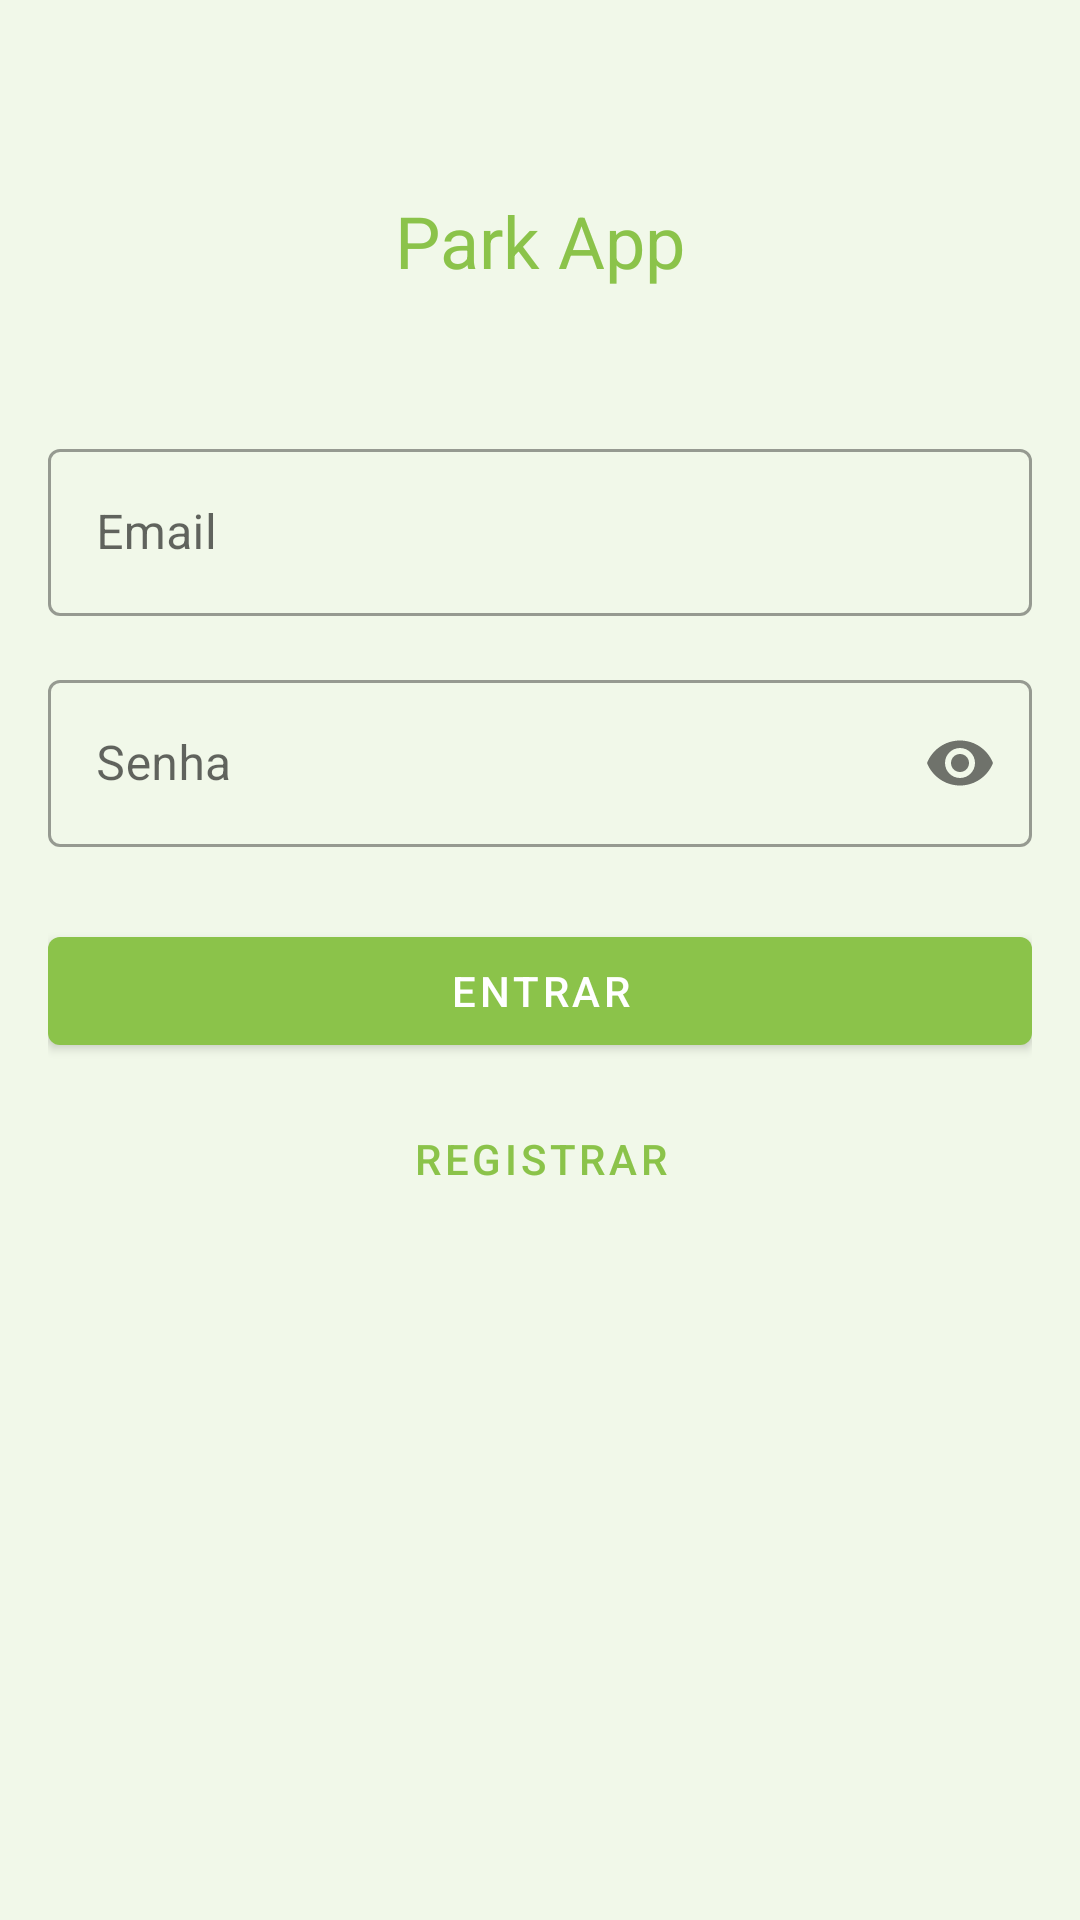

Here is an Android app screen rendered from its layout file. Give the layout XML and the strings, colors and styles it references.
<!-- AndroidManifest.xml: activity theme Theme.Parkapp.NoActionBar -->
<!-- res/layout/activity_login.xml -->
<?xml version="1.0" encoding="utf-8"?>
<androidx.constraintlayout.widget.ConstraintLayout
    xmlns:android="http://schemas.android.com/apk/res/android"
    xmlns:app="http://schemas.android.com/apk/res-auto"
    android:layout_width="match_parent"
    android:layout_height="match_parent"
    android:padding="16dp"
    android:background="@color/background_color">

    <com.google.android.material.textview.MaterialTextView
        android:id="@+id/tv_app_name"
        android:layout_width="wrap_content"
        android:layout_height="wrap_content"
        android:text="@string/app_name"
        android:textSize="24sp"
        android:textColor="@color/primary_color"
        android:layout_marginTop="48dp"
        app:layout_constraintTop_toTopOf="parent"
        app:layout_constraintStart_toStartOf="parent"
        app:layout_constraintEnd_toEndOf="parent"/>

    <com.google.android.material.textfield.TextInputLayout
        android:id="@+id/til_email"
        android:layout_width="0dp"
        android:layout_height="wrap_content"
        android:layout_marginTop="48dp"
        android:hint="@string/email"
        style="@style/Widget.MaterialComponents.TextInputLayout.OutlinedBox"
        app:layout_constraintTop_toBottomOf="@id/tv_app_name"
        app:layout_constraintStart_toStartOf="parent"
        app:layout_constraintEnd_toEndOf="parent">

        <com.google.android.material.textfield.TextInputEditText
            android:layout_width="match_parent"
            android:layout_height="wrap_content"
            android:inputType="textEmailAddress"/>

    </com.google.android.material.textfield.TextInputLayout>

    <com.google.android.material.textfield.TextInputLayout
        android:id="@+id/til_password"
        android:layout_width="0dp"
        android:layout_height="wrap_content"
        android:layout_marginTop="16dp"
        android:hint="@string/password"
        style="@style/Widget.MaterialComponents.TextInputLayout.OutlinedBox"
        app:layout_constraintTop_toBottomOf="@id/til_email"
        app:layout_constraintStart_toStartOf="parent"
        app:layout_constraintEnd_toEndOf="parent"
        app:passwordToggleEnabled="true">

        <com.google.android.material.textfield.TextInputEditText
            android:layout_width="match_parent"
            android:layout_height="wrap_content"
            android:inputType="textPassword"/>

    </com.google.android.material.textfield.TextInputLayout>

    <com.google.android.material.button.MaterialButton
        android:id="@+id/btn_login"
        android:layout_width="0dp"
        android:layout_height="wrap_content"
        android:layout_marginTop="24dp"
        android:text="@string/login"
        app:layout_constraintTop_toBottomOf="@id/til_password"
        app:layout_constraintStart_toStartOf="parent"
        app:layout_constraintEnd_toEndOf="parent"/>

    <com.google.android.material.button.MaterialButton
        android:id="@+id/btn_register"
        android:layout_width="0dp"
        android:layout_height="wrap_content"
        android:layout_marginTop="8dp"
        android:text="@string/register"
        style="@style/Widget.MaterialComponents.Button.TextButton"
        app:layout_constraintTop_toBottomOf="@id/btn_login"
        app:layout_constraintStart_toStartOf="parent"
        app:layout_constraintEnd_toEndOf="parent"/>

</androidx.constraintlayout.widget.ConstraintLayout>
<!-- resources referenced by this layout -->
<resources>
  <color name="background_color">#F1F8E9</color>
  <color name="primary_color">#8BC34A</color>
  <string name="app_name">Park App</string>
  <string name="email">Email</string>
  <string name="login">Entrar</string>
  <string name="password">Senha</string>
  <string name="register">Registrar</string>
  <style name="Theme.Parkapp.NoActionBar" parent="Theme.Parkapp">
          <item name="windowActionBar">false</item>
          <item name="windowNoTitle">true</item>
      </style>
  <style name="Theme.Parkapp" parent="Theme.MaterialComponents.DayNight.DarkActionBar">
          <item name="colorPrimary">@color/primary_color</item>
          <item name="colorPrimaryVariant">@color/primary_dark_color</item>
          <item name="colorOnPrimary">@color/white</item>
          <item name="colorSecondary">@color/accent_color</item>
          <item name="colorSecondaryVariant">@color/teal_700</item>
          <item name="colorOnSecondary">@color/black</item>
          <item name="android:statusBarColor" tools:targetApi="l">@color/primary_dark_color</item>
          <item name="android:windowLightStatusBar" tools:targetApi="23">true</item>
      </style>
  <color name="primary_dark_color">#689F38</color>
  <color name="white">#FFFFFF</color>
  <color name="accent_color">#CDDC39</color>
  <color name="black">#000000</color>
  <!-- not gathered from this repository: default colours our renderer supplied (Android Studio template values) -->
  <color name="teal_700">#FF018786</color>
</resources>
